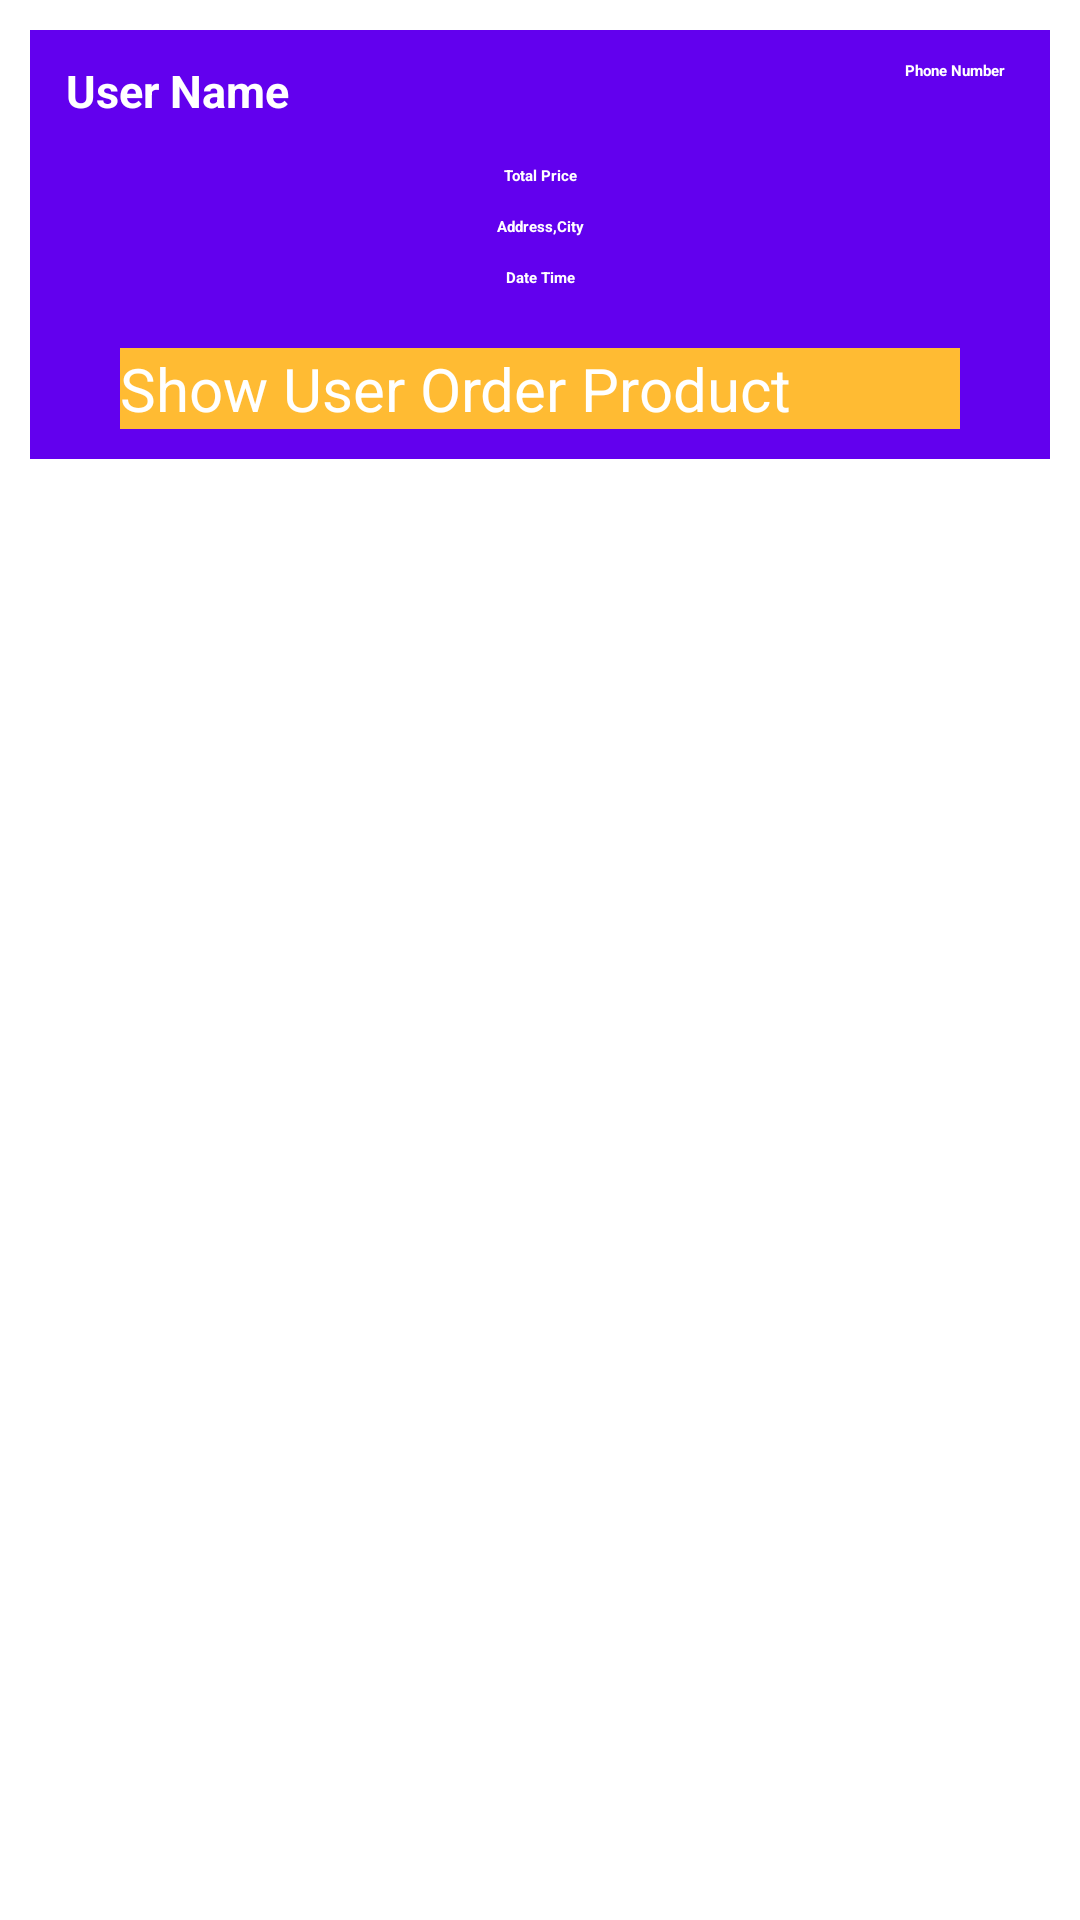

This screen was rendered from an Android layout file. Write that file and the resources it references.
<!-- AndroidManifest.xml: application theme Theme.Ekart -->
<!-- res/layout/orders_layout.xml -->
<?xml version="1.0" encoding="utf-8"?>
<RelativeLayout
    xmlns:android="http://schemas.android.com/apk/res/android"
    android:layout_width="match_parent"
    android:layout_height="wrap_content">
    <RelativeLayout
        android:layout_width="match_parent"
        android:layout_height="wrap_content"
        android:padding="10dp"
        android:layout_margin="10dp"
        android:background="@color/design_default_color_primary"
        >
        <TextView
            android:id="@+id/order_user_name"
            android:layout_width="160dp"
            android:layout_height="wrap_content"
            android:text="User Name"
            android:textSize="15dp"
            android:textColor="@android:color/white"
            android:layout_marginLeft="2dp"
            android:textStyle="bold"
            />
        <TextView
            android:id="@+id/order_phone_number"
            android:layout_width="160dp"
            android:layout_height="wrap_content"
            android:text="Phone Number"
            android:textColor="@android:color/white"
            android:layout_marginLeft="5dp"
            android:layout_alignParentEnd="true"
            android:layout_marginRight="5dp"
            android:textAlignment="viewEnd"
            android:textStyle="bold"
            />
        <TextView
            android:id="@+id/order_total_price"
            android:layout_width="match_parent"
            android:layout_height="wrap_content"
            android:text="Total Price"
            android:textColor="@android:color/white"
            android:textStyle="bold"
            android:layout_below="@+id/cart_product_quantity"
            android:gravity="center"
            android:layout_marginTop="35dp"
            />

        <TextView
            android:id="@+id/order_address_city"
            android:layout_width="match_parent"
            android:layout_height="wrap_content"
            android:text="Address,City"
            android:textColor="@android:color/white"
            android:textStyle="bold"
            android:layout_below="@+id/order_total_price"
            android:gravity="center"
            android:layout_marginTop="10dp"
            />
        <TextView
            android:id="@+id/order_date_time"
            android:layout_width="match_parent"
            android:layout_height="wrap_content"
            android:text="Date Time"
            android:textColor="@android:color/white"
            android:textStyle="bold"
            android:layout_below="@+id/order_address_city"
            android:gravity="center"
            android:layout_marginTop="10dp"
            />
        <Button
            android:id="@+id/show_all_product_btn"
            android:layout_width="match_parent"
            android:layout_height="wrap_content"
            android:layout_below="@+id/order_date_time"
            android:layout_marginLeft="20dp"
            android:layout_marginRight="20dp"
            android:background="@color/colorPrimary"
            android:text="Show User Order Product"
            android:textColor="#FFFFFFFF"
            android:textSize="20dp"
            android:layout_marginTop="20dp"



            />

    </RelativeLayout>

</RelativeLayout>
<!-- resources referenced by this layout -->
<resources>
  <color name="colorPrimary">@android:color/holo_orange_light</color>
  <style name="Theme.Ekart" parent="Theme.MaterialComponents.DayNight.DarkActionBar">
          
          <item name="colorAccent">@android:color/holo_orange_dark</item>
          <item name="colorPrimary">@color/colorPrimary</item>
          <item name="colorPrimaryDark">@color/colorPrimaryDark</item>
          
          <item name="colorSecondary">@color/colorSecondary</item>
          <item name="colorSecondaryVariant">@color/colorSecondaryVariant</item>
          <item name="colorOnSecondary">@color/colorOnSecondary</item>
      </style>
  <color name="colorPrimaryDark">@color/design_default_color_error</color>
  <color name="colorSecondary">#7E57C2</color>
  <color name="colorSecondaryVariant">#4A59AC</color>
  <color name="colorOnSecondary">#FF000000</color>
</resources>
